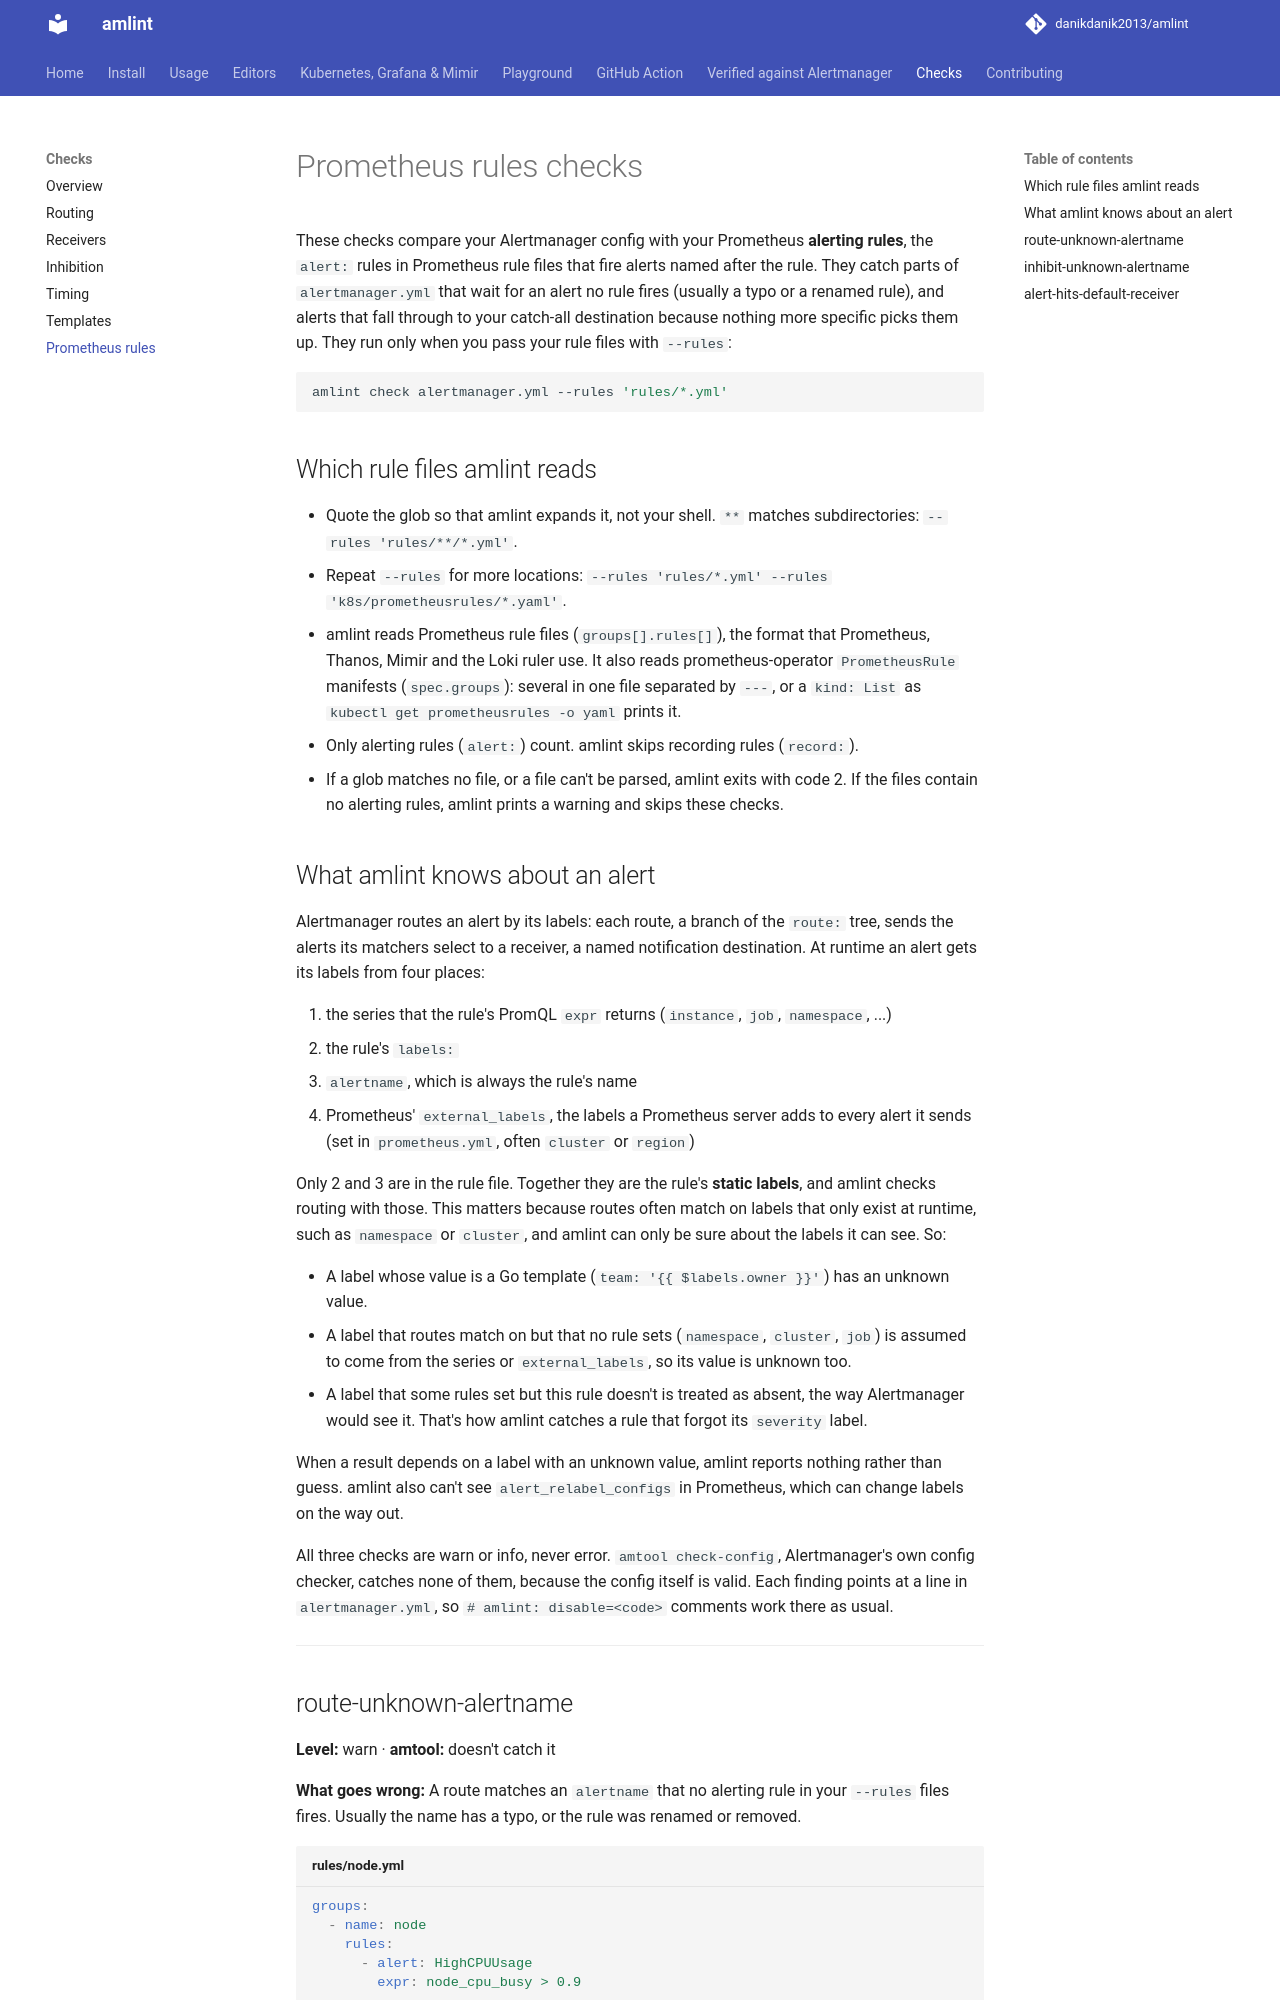

repository: danikdanik2013/amlint · page: checks/rules/index.html · generator: mkdocs

# Prometheus rules checks

These checks compare your Alertmanager config with your Prometheus **alerting rules**, the
`alert:` rules in Prometheus rule files that fire alerts named after the rule. They catch
parts of `alertmanager.yml` that wait for an alert no rule fires (usually a typo or a
renamed rule), and alerts that fall through to your catch-all destination because nothing
more specific picks them up. They run only when you pass your rule files with `--rules`:

```bash
amlint check alertmanager.yml --rules 'rules/*.yml'
```

## Which rule files amlint reads

- Quote the glob so that amlint expands it, not your shell. `**` matches subdirectories:
  `--rules 'rules/**/*.yml'`.
- Repeat `--rules` for more locations:
  `--rules 'rules/*.yml' --rules 'k8s/prometheusrules/*.yaml'`.
- amlint reads Prometheus rule files (`groups[].rules[]`), the format that Prometheus,
  Thanos, Mimir and the Loki ruler use. It also reads prometheus-operator `PrometheusRule`
  manifests (`spec.groups`): several in one file separated by `---`, or a `kind: List` as
  `kubectl get prometheusrules -o yaml` prints it.
- Only alerting rules (`alert:`) count. amlint skips recording rules (`record:`).
- If a glob matches no file, or a file can't be parsed, amlint exits with code 2. If the
  files contain no alerting rules, amlint prints a warning and skips these checks.

## What amlint knows about an alert

Alertmanager routes an alert by its labels: each route, a branch of the `route:` tree,
sends the alerts its matchers select to a receiver, a named notification destination. At
runtime an alert gets its labels from four places:

1. the series that the rule's PromQL `expr` returns (`instance`, `job`, `namespace`, ...)
2. the rule's `labels:`
3. `alertname`, which is always the rule's name
4. Prometheus' `external_labels`, the labels a Prometheus server adds to every alert it
   sends (set in `prometheus.yml`, often `cluster` or `region`)

Only 2 and 3 are in the rule file. Together they are the rule's **static labels**, and
amlint checks routing with those. This matters because routes often match on labels that
only exist at runtime, such as `namespace` or `cluster`, and amlint can only be sure about
the labels it can see. So:

- A label whose value is a Go template (`team: '{{ $labels.owner }}'`) has an unknown
  value.
- A label that routes match on but that no rule sets (`namespace`, `cluster`, `job`) is
  assumed to come from the series or `external_labels`, so its value is unknown too.
- A label that some rules set but this rule doesn't is treated as absent, the way
  Alertmanager would see it. That's how amlint catches a rule that forgot its `severity`
  label.

When a result depends on a label with an unknown value, amlint reports nothing rather than
guess. amlint also can't see `alert_relabel_configs` in Prometheus, which can change labels
on the way out.

All three checks are warn or info, never error. `amtool check-config`, Alertmanager's own
config checker, catches none of them, because the config itself is valid. Each finding
points at a line in `alertmanager.yml`, so `# amlint: disable=<code>` comments work there
as usual.

---
